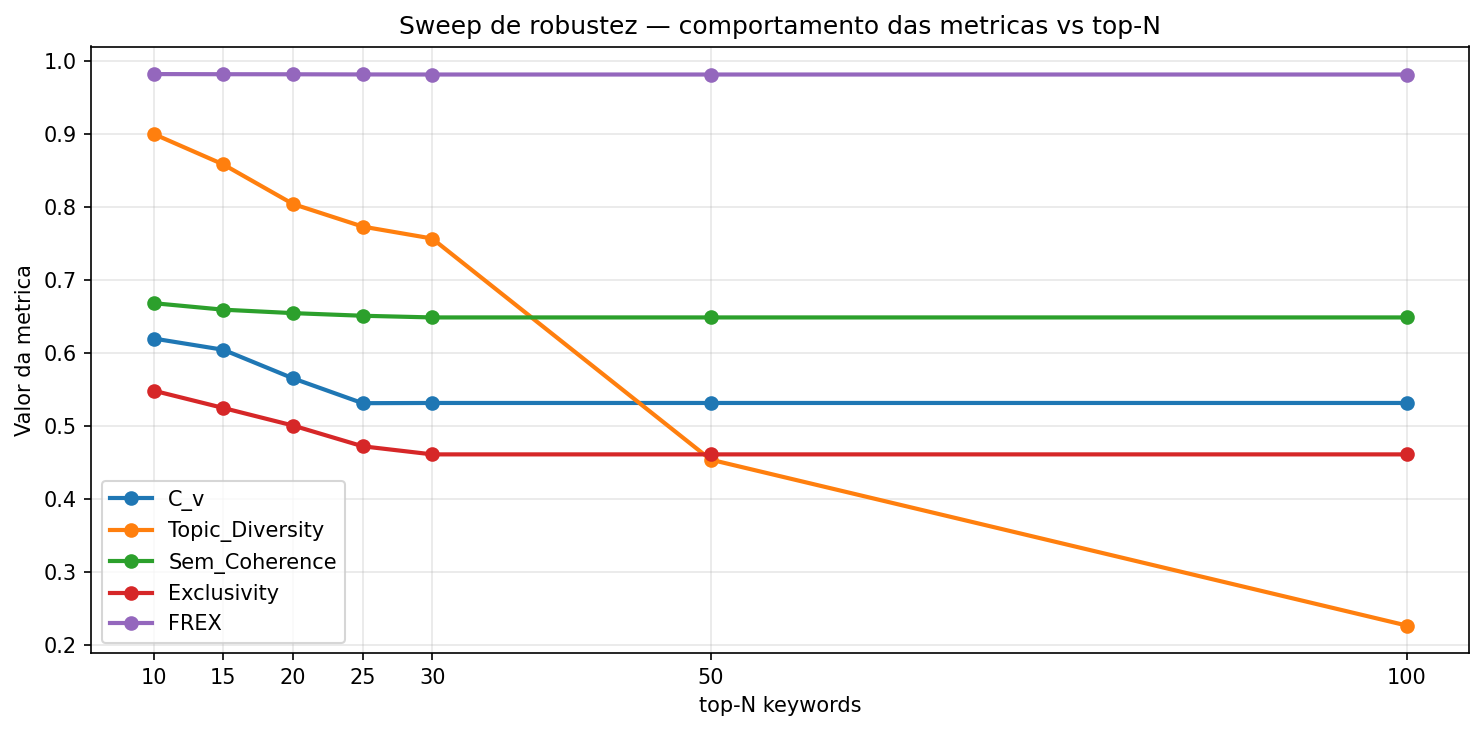

Data behind this chart, as committed beside it:
top_n, C_v, Topic_Diversity, Sem_Coherence, Exclusivity, FREX
10, 0.62, 0.9, 0.6684, 0.5486, 0.9821
15, 0.6046, 0.8583, 0.6595, 0.5249, 0.9819
20, 0.5655, 0.8042, 0.6548, 0.5009, 0.9818
25, 0.5315, 0.7733, 0.6512, 0.4725, 0.9816
30, 0.5318, 0.7569, 0.6489, 0.4614, 0.9815
50, 0.5318, 0.4542, 0.6489, 0.4614, 0.9815
100, 0.5318, 0.2271, 0.6489, 0.4614, 0.9815
